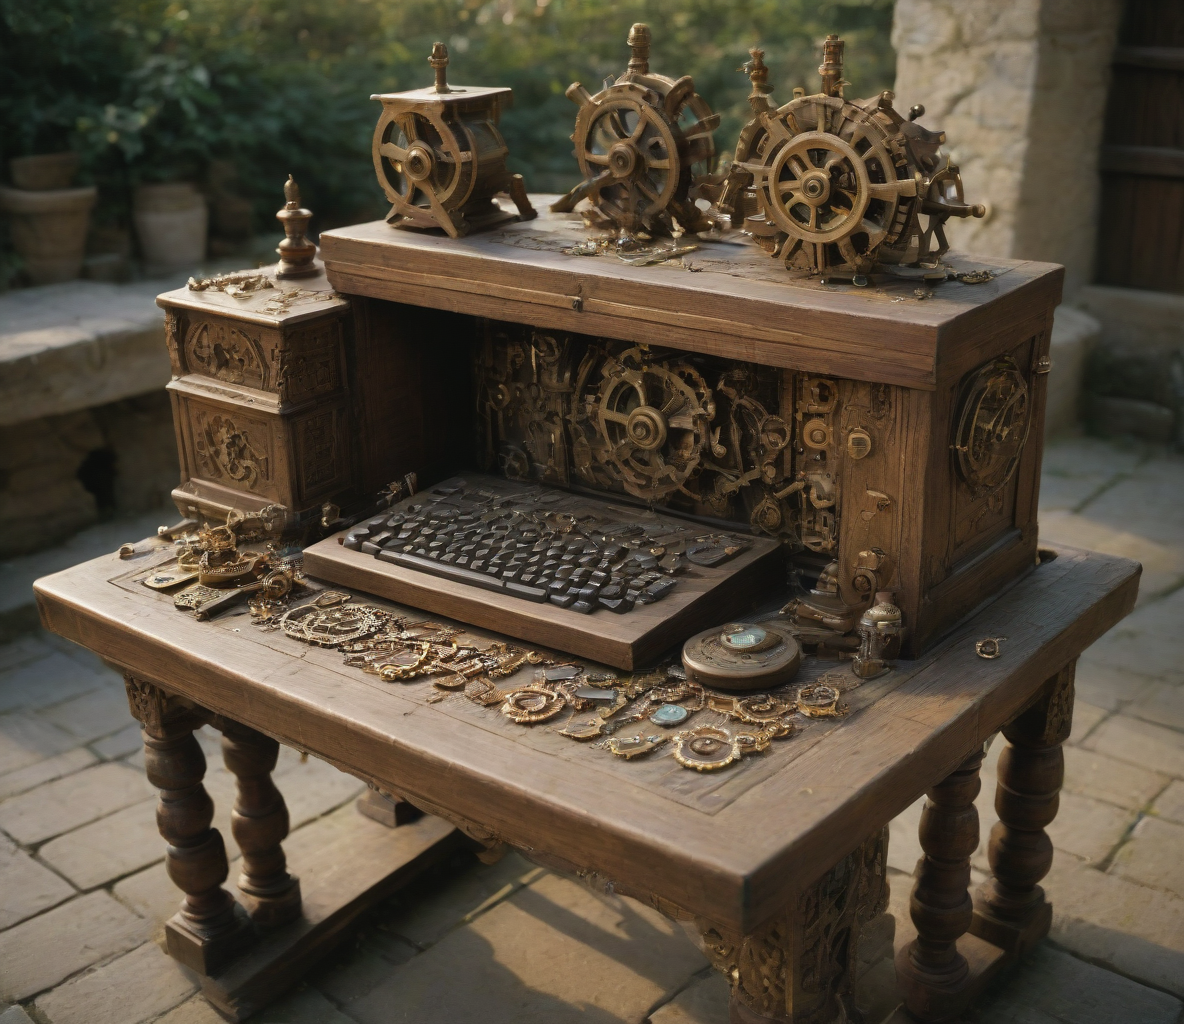
Generation parameters embedded in this image by ComfyUI (PNG 'prompt' text chunk: the API-format workflow graph, JSON):
{"3":{"inputs":{"seed":496719213647041,"steps":5,"cfg":1.5,"sampler_name":"dpmpp_sde","scheduler":"normal","denoise":1.0,"model":["13",0],"positive":["6",0],"negative":["7",0],"latent_image":["5",0]},"class_type":"KSampler"},"4":{"inputs":{"ckpt_name":"mexxlLCM2_v10.safetensors"},"class_type":"CheckpointLoaderSimple"},"5":{"inputs":{"width":1184,"height":1024,"batch_size":3},"class_type":"EmptyLatentImage"},"6":{"inputs":{"text":"a wooden table with a medieval computer, made with bronze, jewels, and gears, golden hour, kodak portra 400","clip":["13",1]},"class_type":"CLIPTextEncode"},"7":{"inputs":{"text":"bad art, ugly, generic","clip":["13",1]},"class_type":"CLIPTextEncode"},"8":{"inputs":{"samples":["3",0],"vae":["4",2]},"class_type":"VAEDecode"},"9":{"inputs":{"filename_prefix":"ComfyUI","images":["8",0]},"class_type":"SaveImage"},"13":{"inputs":{"lora_name":"JuggerCineXL2.safetensors","strength_model":1.0,"strength_clip":1.0,"model":["4",0],"clip":["4",1]},"class_type":"LoraLoader"}}